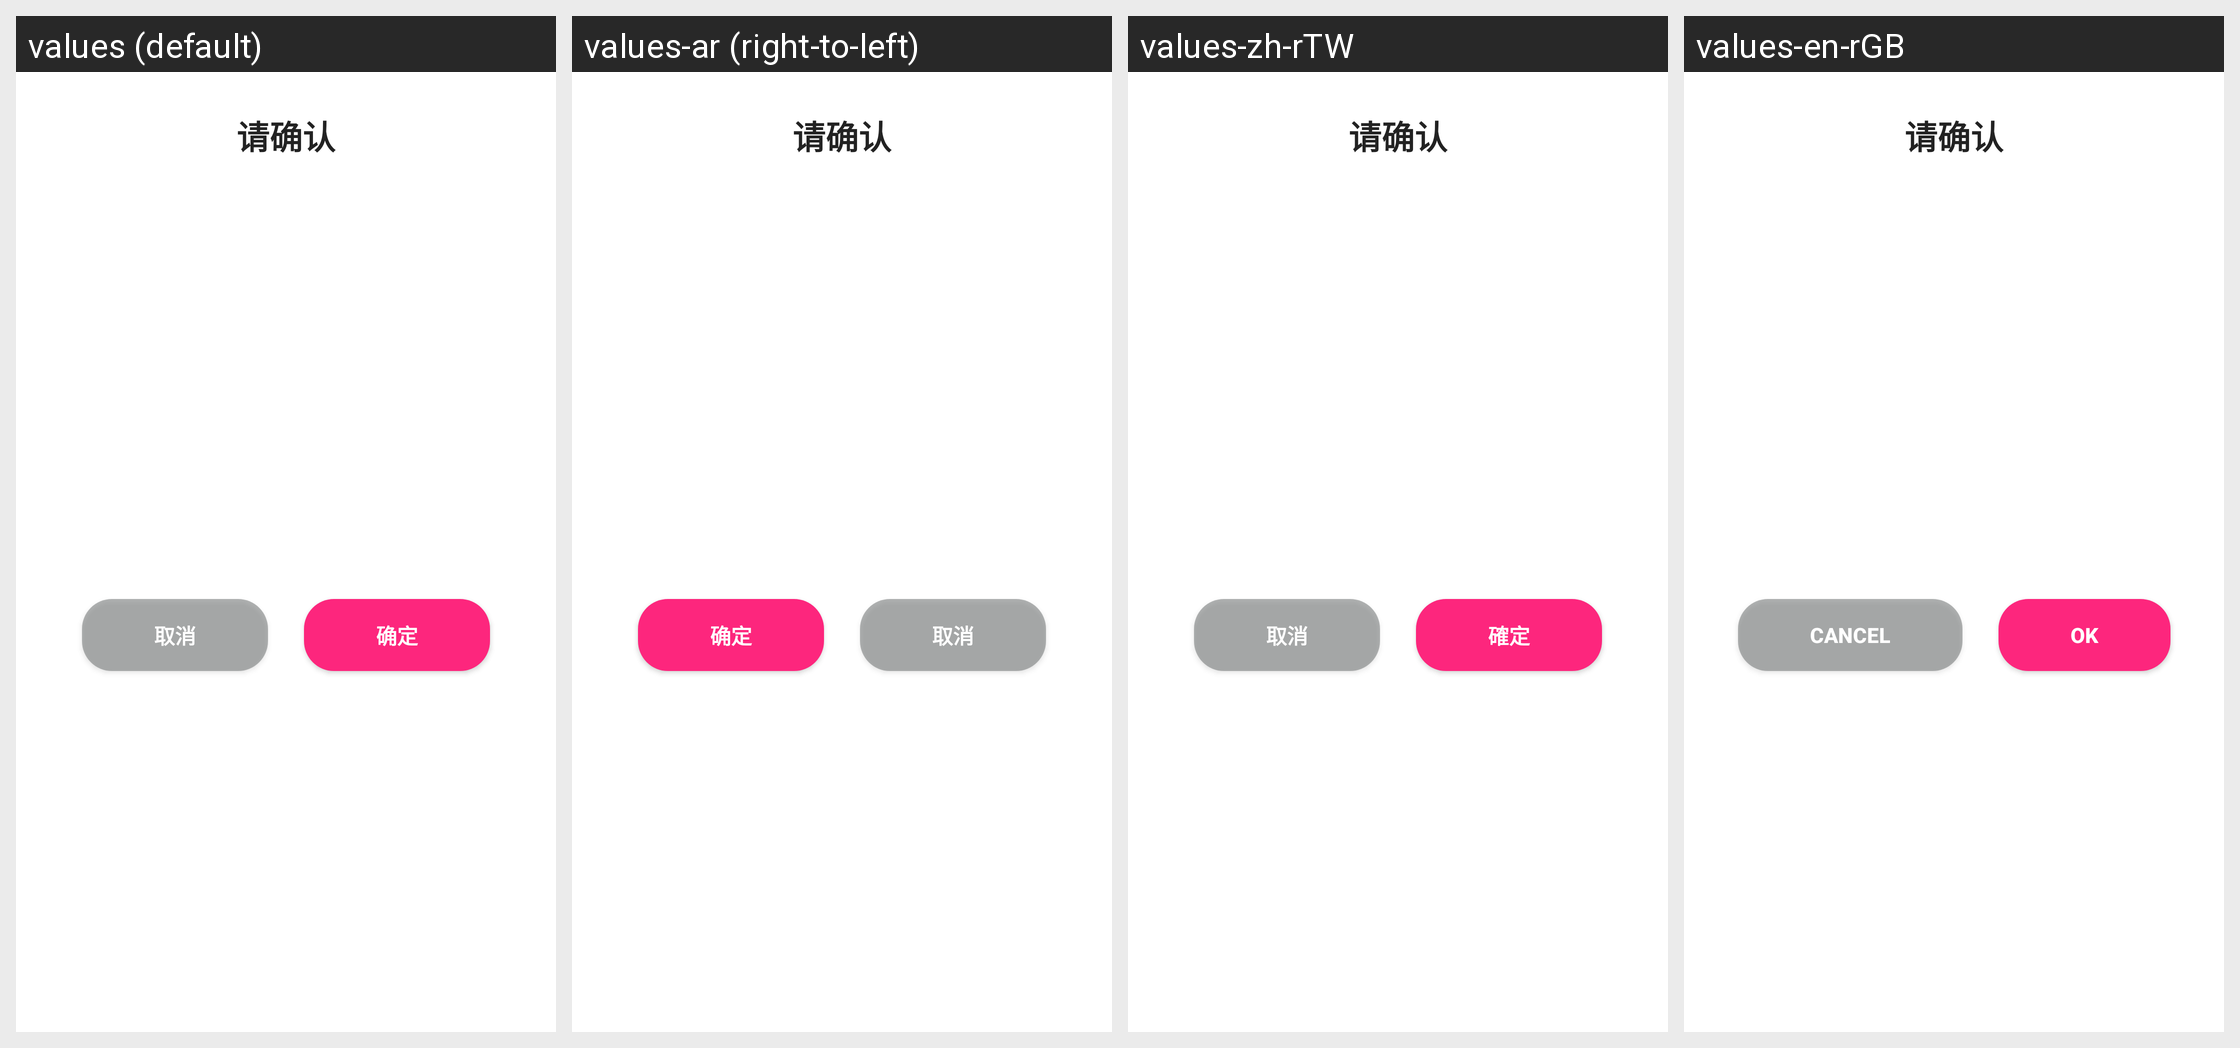

The same Android screen rendered under several of its app's locales, left to right. List the strings drawn on it with the default value and each locale's translation.
Android screen res/layout/dialog_simple_confirmation.xml rendered under 4 locales, left to right: values (default), values-ar (right-to-left), values-zh-rTW, values-en-rGB. Device: Nexus 5 (rendered at 1080×1920; each locale shown at half size, 540×960, under a caption strip naming it); theme AppTheme.
Other locales in the repository, not shown: values-af, values-am, values-as, values-be, values-bg, values-bs, values-ca, values-en-rUS, values-es, values-es-rUS, values-et, values-fa, values-fr, values-fr-rCA, values-gl, values-gu, values-hi, values-hu, values-is, values-it, values-jp, values-kk, values-km, values-kn, values-ko, values-ky, values-lv, values-mk, values-mr, values-nl, values-or, values-pa, values-pl, values-ru, values-si, values-sw, values-te, values-tl, values-tr, values-uk, values-uz, values-zh-rHK.
Strings drawn on this screen, with the default value and each locale's value (text and hints the layout hard-codes, and strings that could not be matched under every locale, appear in the picture but are not listed):

dialog_simple_confirmation_title
  values: 请确认
  values-ar: 请确认  [not translated; the default value is used]
  values-zh-rTW: 请确认  [not translated; the default value is used]
  values-en-rGB: 请确认  [not translated; the default value is used]

cancel
  values: 取消
  values-ar: 取消  [not translated; the default value is used]
  values-zh-rTW: 取消
  values-en-rGB: Cancel

commit
  values: 确定
  values-ar: 确定  [not translated; the default value is used]
  values-zh-rTW: 確定
  values-en-rGB: OK
